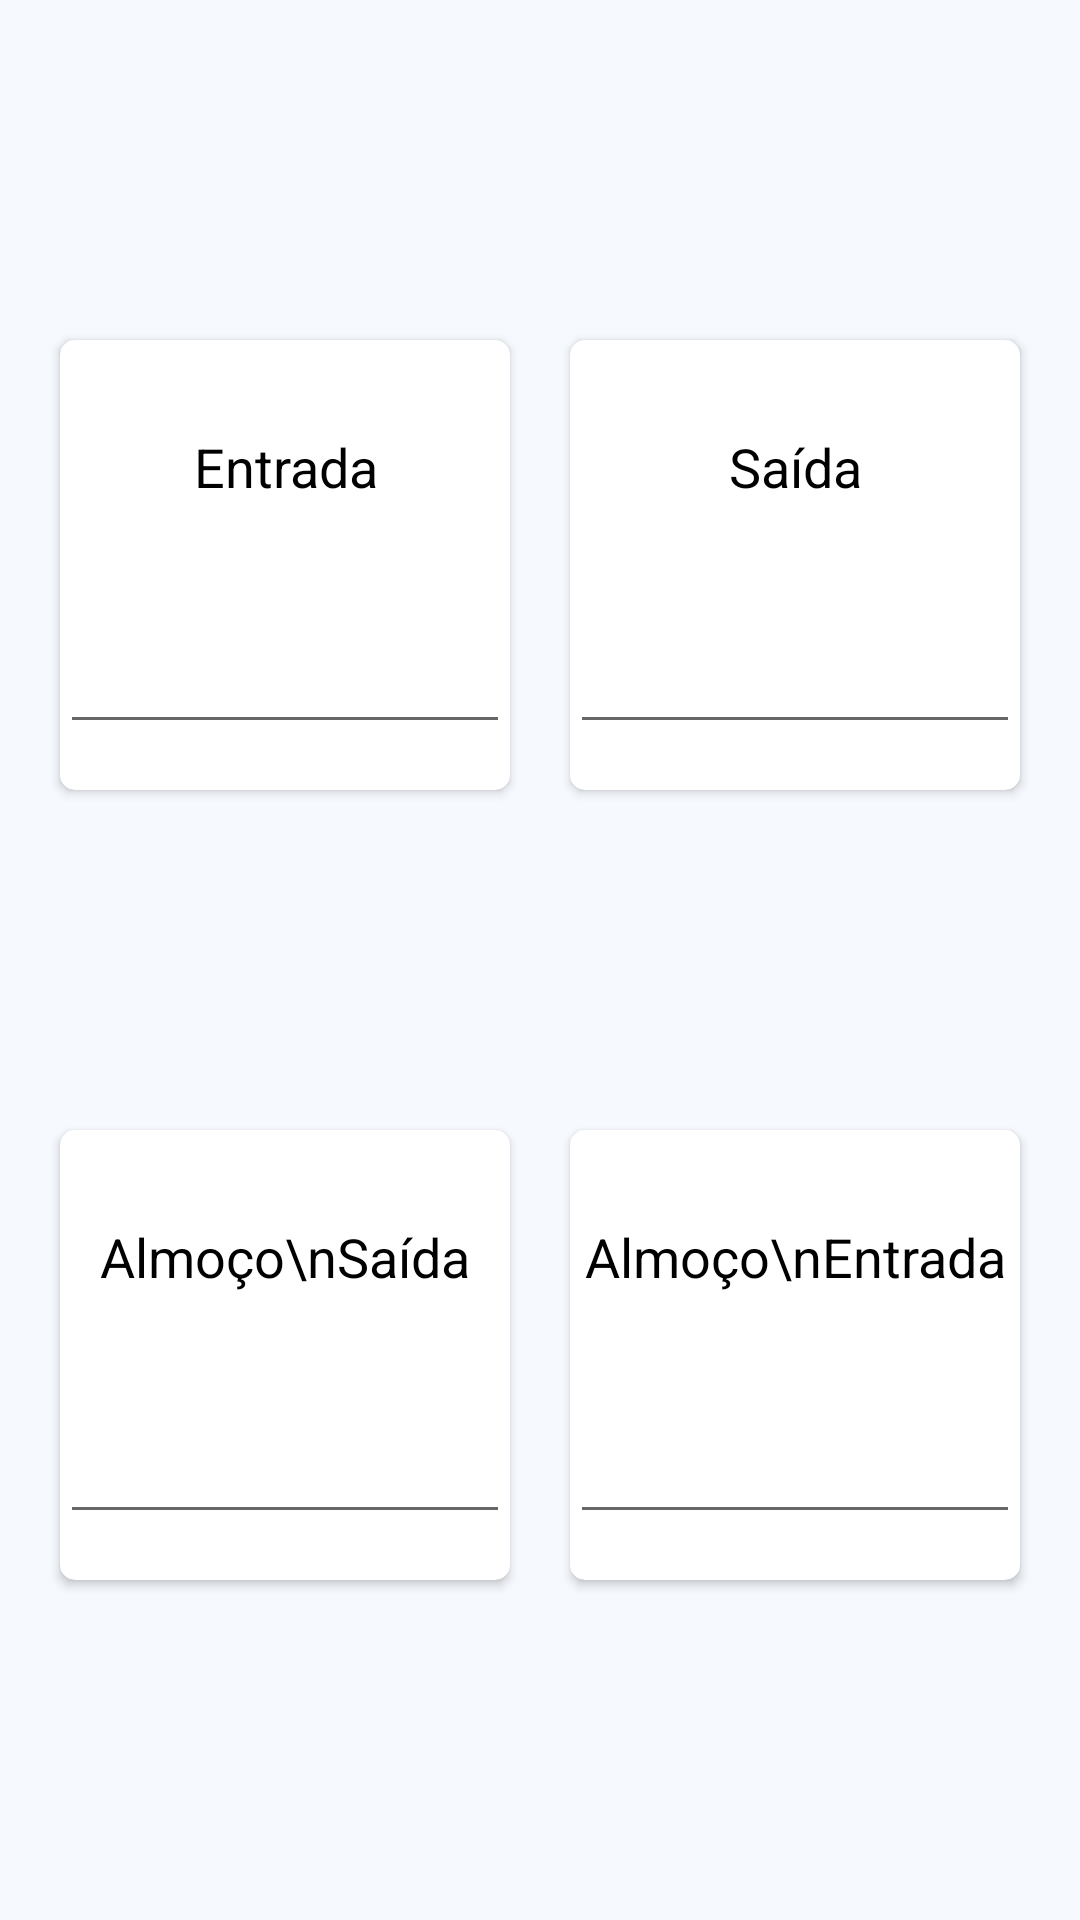

Layout XML and referenced resources for this Android screen:
<!-- AndroidManifest.xml: application theme AppTheme -->
<!-- res/layout/fragment_home_hour.xml -->
<?xml version="1.0" encoding="utf-8"?>
<androidx.constraintlayout.widget.ConstraintLayout xmlns:android="http://schemas.android.com/apk/res/android"
    xmlns:app="http://schemas.android.com/apk/res-auto"
    xmlns:tools="http://schemas.android.com/tools"
    android:layout_width="match_parent"
    android:layout_height="wrap_content"
    android:background="@color/colorWhiteIce"
    android:paddingTop="16dp"
    android:paddingBottom="16dp">

    <androidx.cardview.widget.CardView
        android:id="@+id/cardview_start"
        style="@style/CardViewCustom"
        android:layout_marginTop="8dp"
        android:layout_marginBottom="24dp"
        app:layout_constraintBottom_toTopOf="@+id/cardview_lunch_out"
        app:layout_constraintEnd_toStartOf="@+id/cardview_end"
        app:layout_constraintStart_toStartOf="parent"
        app:layout_constraintTop_toTopOf="parent">
        
        <LinearLayout
            android:layout_width="wrap_content"
            android:layout_height="match_parent"
            android:gravity="center_vertical"
            android:orientation="vertical">

            <TextView
                style="@style/TextViewCustomHomeHour"
                android:text="@string/start" />

            <EditText
                android:id="@+id/et_start"
                style="@style/EditTextCustomHomeHour"
                tools:text="@string/_07_00_" />
        </LinearLayout>
    </androidx.cardview.widget.CardView>

    <androidx.cardview.widget.CardView
        android:id="@+id/cardview_end"
        style="@style/CardViewCustom"
        android:layout_marginTop="8dp"
        android:layout_marginBottom="24dp"
        android:layout_toEndOf="@id/cardview_start"
        app:layout_constraintBottom_toTopOf="@+id/cardview_lunch_in"
        app:layout_constraintEnd_toEndOf="parent"
        app:layout_constraintStart_toEndOf="@+id/cardview_start"
        app:layout_constraintTop_toTopOf="parent">

        <LinearLayout
            android:layout_width="wrap_content"
            android:layout_height="match_parent"
            android:gravity="center_vertical"
            android:orientation="vertical">

            <TextView
                style="@style/TextViewCustomHomeHour"
                android:text="@string/saida" />

            <EditText
                android:id="@+id/et_end"
                style="@style/EditTextCustomHomeHour"
                tools:text="@string/_17_00_" />
        </LinearLayout>
    </androidx.cardview.widget.CardView>

    <androidx.cardview.widget.CardView
        android:id="@+id/cardview_lunch_out"
        style="@style/CardViewCustom"
        android:layout_below="@id/cardview_start"
        android:layout_marginBottom="8dp"
        app:layout_constraintBottom_toBottomOf="parent"
        app:layout_constraintEnd_toStartOf="@+id/cardview_lunch_in"
        app:layout_constraintStart_toStartOf="parent"
        app:layout_constraintTop_toBottomOf="@+id/cardview_start">

        <LinearLayout
            android:layout_width="wrap_content"
            android:layout_height="match_parent"
            android:gravity="center_vertical"
            android:orientation="vertical">

            <TextView
                style="@style/TextViewCustomHomeHour"
                android:text="Almoço\nSaída" />

            <EditText
                android:id="@+id/et_lunch_out"
                style="@style/EditTextCustomHomeHour"
                tools:text="@string/_11_00_" />
        </LinearLayout>
    </androidx.cardview.widget.CardView>

    <androidx.cardview.widget.CardView
        android:id="@+id/cardview_lunch_in"
        style="@style/CardViewCustom"
        android:layout_below="@id/cardview_end"
        android:layout_marginBottom="8dp"
        android:layout_toEndOf="@id/cardview_lunch_out"
        app:layout_constraintBottom_toBottomOf="parent"
        app:layout_constraintEnd_toEndOf="parent"
        app:layout_constraintStart_toEndOf="@+id/cardview_lunch_out"
        app:layout_constraintTop_toBottomOf="@+id/cardview_end">

        <LinearLayout
            android:layout_width="wrap_content"
            android:layout_height="match_parent"
            android:gravity="center_vertical"
            android:orientation="vertical">

            <TextView
                style="@style/TextViewCustomHomeHour"
                android:text="Almoço\nEntrada" />

            <EditText
                android:id="@+id/et_lunch_in"
                style="@style/EditTextCustomHomeHour"
                tools:text="@string/_12_00_" />
        </LinearLayout>
    </androidx.cardview.widget.CardView>

</androidx.constraintlayout.widget.ConstraintLayout>
<!-- resources referenced by this layout -->
<resources>
  <color name="colorWhiteIce">#F6F9FE</color>
  <string name="_07_00_">07:00</string>
  <string name="_11_00_">11:00</string>
  <string name="_12_00_">12:00</string>
  <string name="_17_00_">17:00</string>
  <string name="saida">Saída</string>
  <string name="start">Entrada</string>
  <style name="CardViewCustom">
          <item name="android:layout_width">wrap_content</item>
          <item name="android:layout_height">150dp</item>
          <item name="android:foregroundGravity">center_horizontal</item>
          <item name="cardCornerRadius">5dp</item>
      </style>
  <style name="EditTextCustomHomeHour" parent="Widget.AppCompat.EditText">
          <item name="android:textColor">@android:color/black</item>
          <item name="android:layout_width">150dp</item>
          <item name="android:layout_height">wrap_content</item>
          <item name="android:focusable">false</item>&gt;
          <item name="android:inputType">numberDecimal</item>
          <item name="android:maxLength">5</item>
          <item name="android:gravity">center</item>
          <item name="android:visibility">visible</item>
          <item name="android:textSize">36sp</item>
      </style>
  <style name="TextViewCustomHomeHour">
          <item name="android:textColor">@android:color/black</item>
          <item name="android:layout_width">match_parent</item>
          <item name="android:layout_height">wrap_content</item>
          <item name="android:layout_marginTop">15dp</item>
          <item name="android:layout_marginBottom">15dp</item>
          <item name="android:gravity">center</item>
          <item name="android:textSize">18sp</item>
      </style>
  <style name="AppTheme" parent="Theme.AppCompat.DayNight.DarkActionBar">
          
          <item name="colorPrimary">@color/colorPrimary</item>
          <item name="colorPrimaryDark">@color/colorPrimaryDark</item>
          <item name="colorAccent">@color/colorLilas</item>
      </style>
  <color name="colorPrimary">@color/colorLilas</color>
  <color name="colorPrimaryDark">@color/colorPurple700</color>
  <color name="colorLilas">#5E72E4</color>
  <color name="colorPurple700">#2E44C6</color>
</resources>
